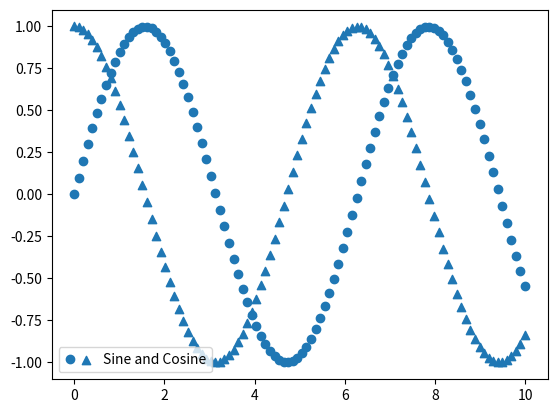

The matplotlib source for this figure:
import matplotlib.pyplot as plt
import numpy as np
from matplotlib.legend_handler import HandlerTuple

# Sample data
x = np.linspace(0, 10, 100)
y1 = np.sin(x)
y2 = np.cos(x)

# Plotting the data with line and scatter plot
line1, = plt.plot(x, y1, 'o', label='Sine and Cosine')
scatter2 = plt.scatter(x, y2, marker='^')

# Creating custom legend handles
handles = [(line1, scatter2)]
labels = ['Sine and Cosine']

# Adding the custom legend
plt.legend(handles, labels, handler_map={tuple: HandlerTuple(ndivide=None)})
plt.show()
